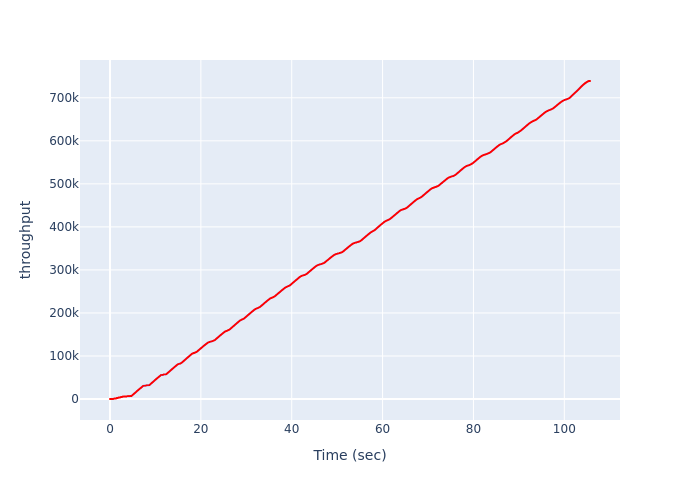

Data behind this chart, as committed beside it:
, Time (sec), throughput
0, 0.0, 0
1, 0.03189, 1
2, 0.04218, 2
3, 0.05247, 3
4, 0.06381, 5
5, 0.07514, 7
6, 0.08549, 12
7, 0.09668, 13
8, 0.108, 15
9, 0.1192, 16
10, 0.1304, 17
11, 0.1416, 18
12, 0.1529, 20
13, 0.1643, 22
14, 0.1772, 25
15, 0.1884, 26
16, 0.1996, 27
17, 0.2105, 47
18, 0.2219, 49
19, 0.2348, 52
20, 0.246, 53
21, 0.2573, 55
22, 0.2687, 57
23, 0.28, 59
24, 0.2912, 60
25, 0.3024, 61
26, 0.3139, 95
27, 0.3251, 96
28, 0.3367, 131
29, 0.348, 133
30, 0.3592, 134
31, 0.3724, 138
32, 0.3856, 142
33, 0.397, 144
34, 0.4082, 145
35, 0.4195, 147
36, 0.4308, 149
37, 0.4422, 151
38, 0.4551, 154
39, 0.468, 157
40, 0.4793, 159
41, 0.4905, 160
42, 0.5034, 163
43, 0.5146, 164
44, 0.5258, 165
45, 0.5387, 168
46, 0.5501, 170
47, 0.5613, 171
48, 0.5725, 172
49, 0.5838, 174
50, 0.595, 175
51, 0.6063, 177
52, 0.6177, 179
53, 0.6289, 180
54, 0.6402, 182
55, 0.654, 268
56, 0.6654, 270
57, 0.6767, 272
58, 0.6907, 362
59, 0.702, 364
... 1,714 more rows
